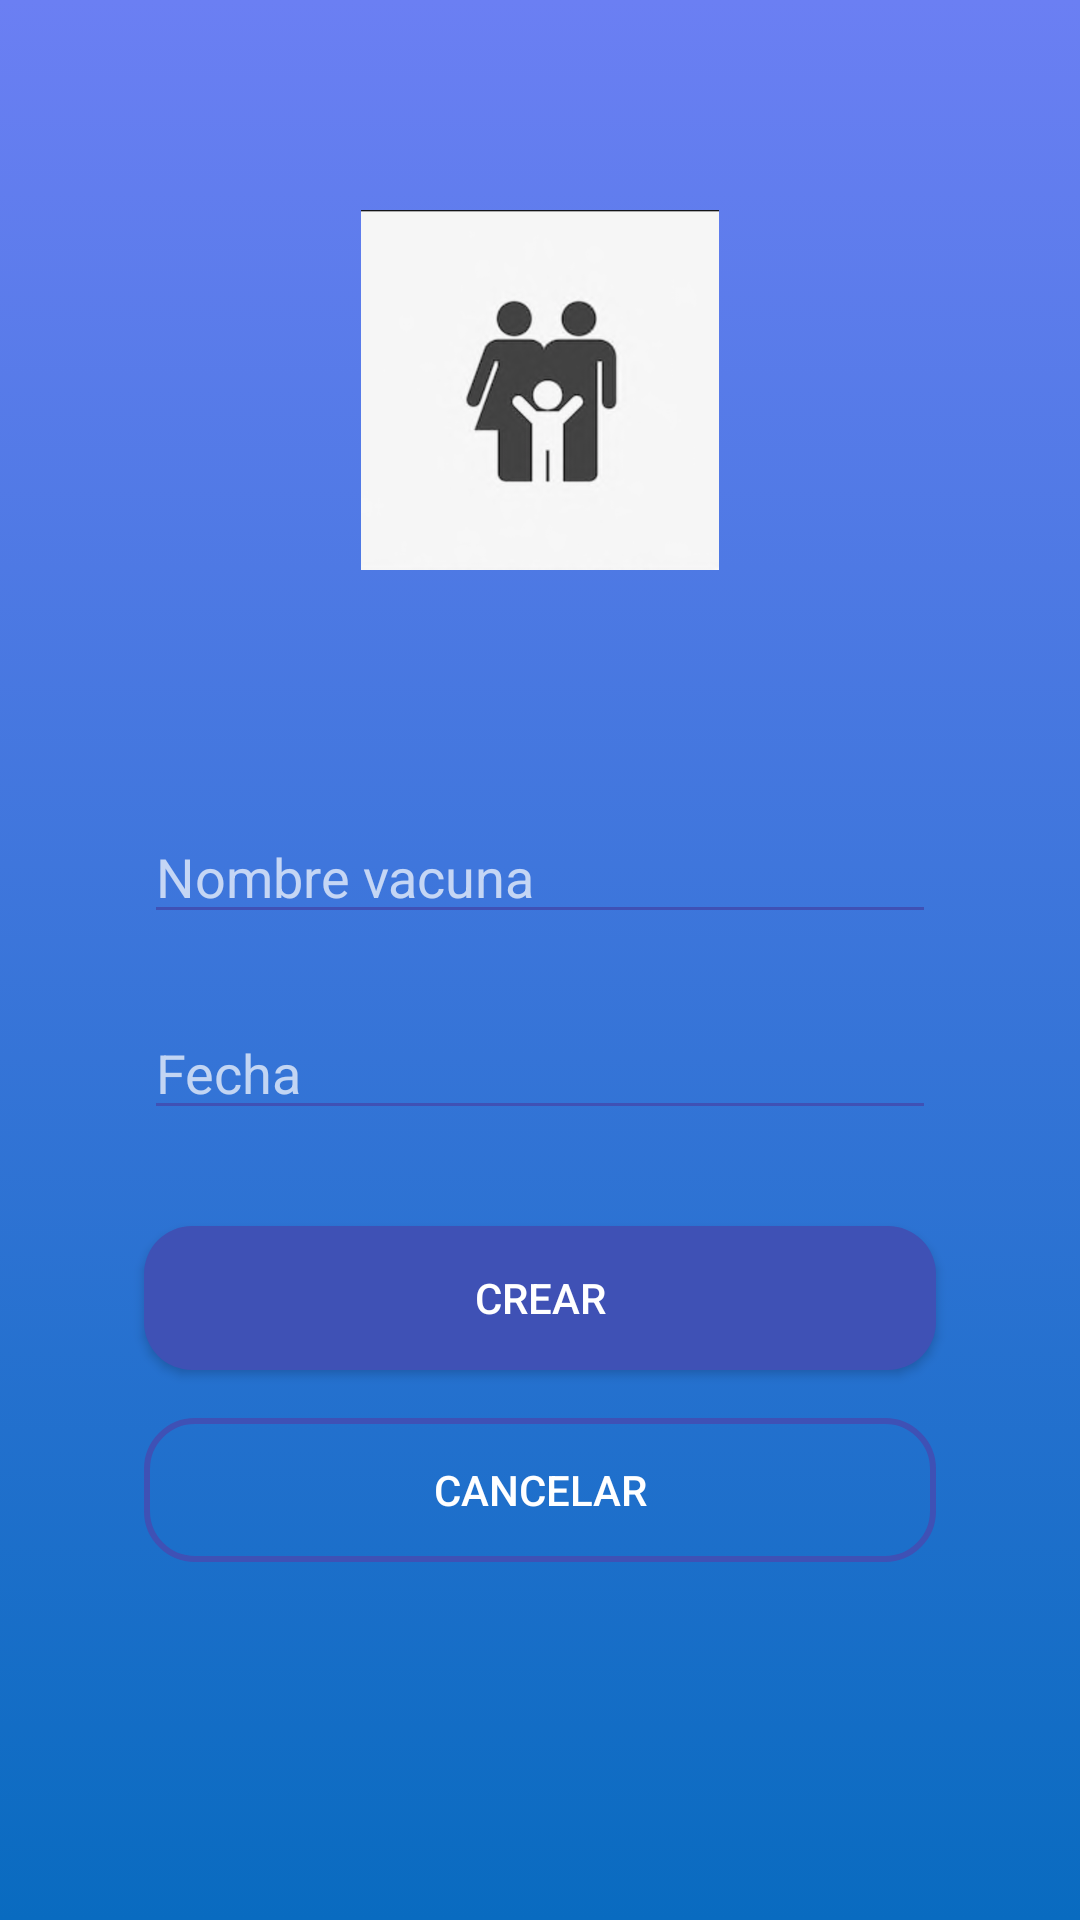

Here is an Android app screen rendered from its layout file. Give the layout XML and the strings, colors and styles it references.
<!-- AndroidManifest.xml: application theme Theme.AppCompat.NoActionBar -->
<!-- res/layout/fragment_add_vaccines.xml -->
<LinearLayout xmlns:android="http://schemas.android.com/apk/res/android"
    xmlns:tools="http://schemas.android.com/tools"
    android:layout_width="match_parent"
    android:layout_height="match_parent"
    android:paddingLeft="16dp"
    android:paddingRight="16dp"
    android:orientation="vertical"
    android:background="@drawable/gradient_color">

    <ImageView
        android:id="@+id/add_vaccine_logo"
        android:layout_width="120dp"
        android:layout_height="120dp"
        android:layout_marginTop="70dp"
        android:layout_gravity="center_horizontal"
        android:src="@drawable/family" />

    <EditText
        android:id="@+id/add_vaccine_name"
        android:layout_width="match_parent"
        android:layout_height="wrap_content"
        android:layout_marginStart="32dp"
        android:layout_marginTop="80dp"
        android:layout_marginEnd="32dp"
        android:backgroundTint="@color/colorBlueDark"
        android:ems="10"
        android:hint="@string/vaccine_name"
        android:importantForAutofill="no"
        android:inputType="textEmailAddress" />

    <EditText
        android:id="@+id/add_vaccine_date"
        android:layout_width="match_parent"
        android:layout_height="wrap_content"
        android:inputType="date"
        android:focusable="false"
        android:clickable="true"
        android:maxLines="1"
        android:layout_marginStart="32dp"
        android:layout_marginTop="24dp"
        android:layout_marginEnd="32dp"
        android:backgroundTint="@color/colorBlueDark"
        android:ems="10"
        android:hint="@string/date" />

    <Button
        android:id="@+id/add_vaccine_create"
        android:layout_width="match_parent"
        android:layout_height="wrap_content"
        android:layout_marginStart="32dp"
        android:layout_marginTop="32dp"
        android:layout_marginEnd="32dp"
        android:background="@drawable/button_rounded"
        android:text="@string/create" />

    <Button
        android:id="@+id/add_vaccine_cancel"
        android:layout_width="match_parent"
        android:layout_height="wrap_content"
        android:layout_marginStart="32dp"
        android:layout_marginTop="16dp"
        android:layout_marginEnd="32dp"
        android:background="@drawable/button_rounded_border"
        android:text="@string/cancel" />

</LinearLayout>
<!-- resources referenced by this layout -->
<resources>
  <color name="colorBlueDark">#3F51B5</color>
  <!-- drawable button_rounded (drawable) -->
  <?xml version="1.0" encoding="utf-8"?>
  <shape xmlns:android="http://schemas.android.com/apk/res/android">
      <corners android:radius="16dp"/>
      <solid android:color="@color/colorBlueDark"/>
  </shape>
  <!-- drawable button_rounded_border (drawable) -->
  <?xml version="1.0" encoding="utf-8"?>
  <shape xmlns:android="http://schemas.android.com/apk/res/android">
      <corners android:radius="16dp"/>
      <stroke
              android:width="2dp"
              android:color="@color/colorBlueDark" />
  </shape>
  <!-- drawable family: png bitmap (drawable, 80572 bytes) -->
  <!-- drawable gradient_color (drawable) -->
  <?xml version="1.0" encoding="utf-8"?>
  <selector xmlns:android="http://schemas.android.com/apk/res/android">
      <item>
          <shape>
              <gradient
                  android:startColor="@color/colorAccent"
                  android:endColor="@color/colorPink"
                  android:angle="90"
              />
          </shape>
      </item>
  </selector>
  <string name="cancel">Cancelar</string>
  <string name="create">Crear</string>
  <string name="date">Fecha</string>
  <string name="vaccine_name">Nombre vacuna</string>
  <color name="colorAccent">#096BC0</color>
  <color name="colorPink">#6B7FF3</color>
</resources>
